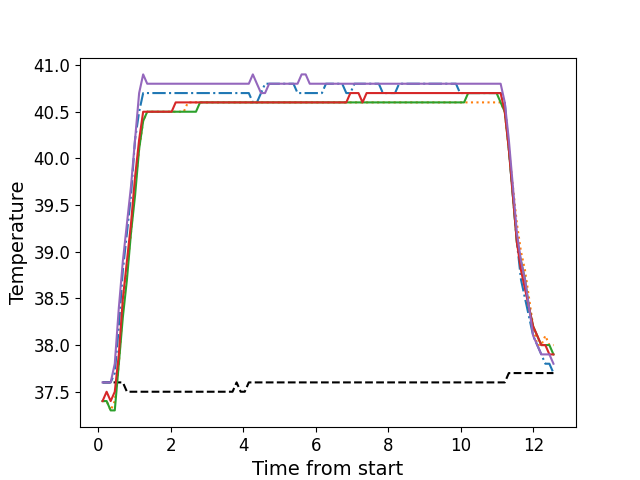

Values plotted in this chart, from the file beside it:
, times, neutral, z1, z2, z3, z4, z5
0, 0.114, 37.6, 37.6, 37.4, 37.4, 37.4, 37.6
1, 0.2263, 37.6, 37.6, 37.4, 37.4, 37.5, 37.6
2, 0.3383, 37.6, 37.6, 37.3, 37.3, 37.4, 37.6
3, 0.4513, 37.6, 37.7, 37.4, 37.3, 37.5, 37.8
4, 0.5633, 37.6, 38.2, 37.8, 37.8, 37.9, 38.4
5, 0.6743, 37.6, 38.8, 38.4, 38.3, 38.5, 38.9
6, 0.7863, 37.5, 39.2, 38.8, 38.7, 38.9, 39.3
7, 0.8983, 37.5, 39.6, 39.2, 39.2, 39.3, 39.7
8, 1.01, 37.5, 40.2, 39.7, 39.6, 39.8, 40.2
9, 1.123, 37.5, 40.5, 40.1, 40.1, 40.2, 40.7
10, 1.234, 37.5, 40.7, 40.4, 40.4, 40.5, 40.9
11, 1.346, 37.5, 40.7, 40.5, 40.5, 40.5, 40.8
12, 1.459, 37.5, 40.7, 40.5, 40.5, 40.5, 40.8
13, 1.572, 37.5, 40.7, 40.5, 40.5, 40.5, 40.8
14, 1.684, 37.5, 40.7, 40.5, 40.5, 40.5, 40.8
15, 1.796, 37.5, 40.7, 40.5, 40.5, 40.5, 40.8
16, 1.908, 37.5, 40.7, 40.5, 40.5, 40.5, 40.8
17, 2.02, 37.5, 40.7, 40.5, 40.5, 40.5, 40.8
18, 2.132, 37.5, 40.7, 40.5, 40.5, 40.6, 40.8
19, 2.244, 37.5, 40.7, 40.5, 40.5, 40.6, 40.8
20, 2.356, 37.5, 40.7, 40.5, 40.5, 40.6, 40.8
21, 2.469, 37.5, 40.7, 40.6, 40.5, 40.6, 40.8
22, 2.581, 37.5, 40.7, 40.6, 40.5, 40.6, 40.8
23, 2.692, 37.5, 40.7, 40.6, 40.5, 40.6, 40.8
24, 2.804, 37.5, 40.7, 40.6, 40.6, 40.6, 40.8
25, 2.916, 37.5, 40.7, 40.6, 40.6, 40.6, 40.8
26, 3.029, 37.5, 40.7, 40.6, 40.6, 40.6, 40.8
27, 3.14, 37.5, 40.7, 40.6, 40.6, 40.6, 40.8
28, 3.252, 37.5, 40.7, 40.6, 40.6, 40.6, 40.8
29, 3.364, 37.5, 40.7, 40.6, 40.6, 40.6, 40.8
30, 3.476, 37.5, 40.7, 40.6, 40.6, 40.6, 40.8
31, 3.588, 37.5, 40.7, 40.6, 40.6, 40.6, 40.8
32, 3.7, 37.5, 40.7, 40.6, 40.6, 40.6, 40.8
33, 3.812, 37.6, 40.7, 40.6, 40.6, 40.6, 40.8
34, 3.924, 37.5, 40.7, 40.6, 40.6, 40.6, 40.8
35, 4.037, 37.5, 40.7, 40.6, 40.6, 40.6, 40.8
36, 4.149, 37.6, 40.7, 40.6, 40.6, 40.6, 40.8
37, 4.26, 37.6, 40.6, 40.6, 40.6, 40.6, 40.9
38, 4.372, 37.6, 40.6, 40.6, 40.6, 40.6, 40.8
39, 4.486, 37.6, 40.7, 40.6, 40.6, 40.6, 40.7
40, 4.597, 37.6, 40.8, 40.6, 40.6, 40.6, 40.7
41, 4.71, 37.6, 40.8, 40.6, 40.6, 40.6, 40.8
42, 4.821, 37.6, 40.8, 40.6, 40.6, 40.6, 40.8
43, 4.934, 37.6, 40.8, 40.6, 40.6, 40.6, 40.8
44, 5.046, 37.6, 40.8, 40.6, 40.6, 40.6, 40.8
45, 5.157, 37.6, 40.8, 40.6, 40.6, 40.6, 40.8
46, 5.269, 37.6, 40.8, 40.6, 40.6, 40.6, 40.8
47, 5.381, 37.6, 40.8, 40.6, 40.6, 40.6, 40.8
48, 5.494, 37.6, 40.7, 40.6, 40.6, 40.6, 40.8
49, 5.606, 37.6, 40.7, 40.6, 40.6, 40.6, 40.9
50, 5.718, 37.6, 40.7, 40.6, 40.6, 40.6, 40.9
51, 5.829, 37.6, 40.7, 40.6, 40.6, 40.6, 40.8
52, 5.941, 37.6, 40.7, 40.6, 40.6, 40.6, 40.8
53, 6.054, 37.6, 40.7, 40.6, 40.6, 40.6, 40.8
54, 6.165, 37.6, 40.7, 40.6, 40.6, 40.6, 40.8
55, 6.277, 37.6, 40.8, 40.6, 40.6, 40.6, 40.8
56, 6.389, 37.6, 40.8, 40.6, 40.6, 40.6, 40.8
57, 6.501, 37.6, 40.8, 40.6, 40.6, 40.6, 40.8
58, 6.613, 37.6, 40.8, 40.6, 40.6, 40.6, 40.8
59, 6.725, 37.6, 40.8, 40.6, 40.6, 40.6, 40.8
... 52 more rows
